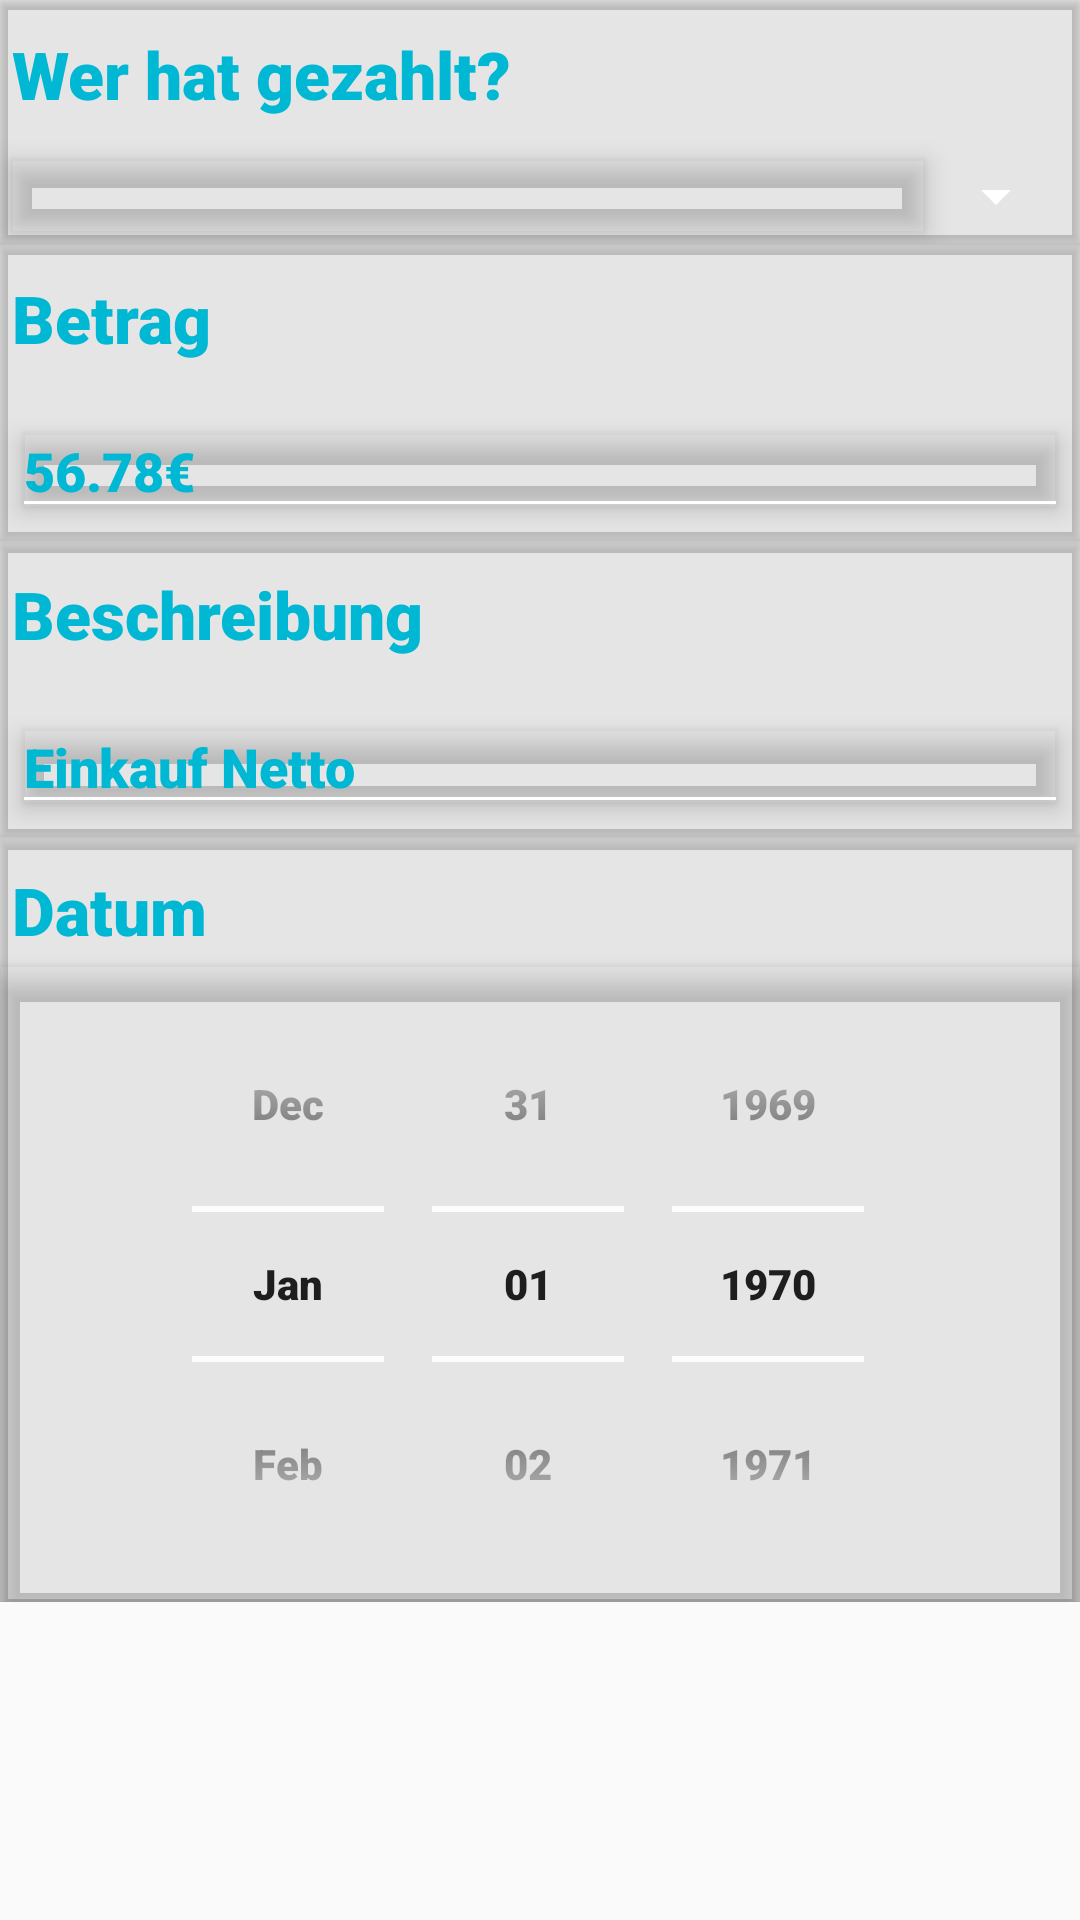

Reconstruct the res/layout file that produces this screen, plus the resources it refers to.
<!-- AndroidManifest.xml: application theme AppTheme -->
<!-- res/layout/dialog_add_expense.xml -->
<?xml version="1.0" encoding="utf-8"?>
<androidx.core.widget.NestedScrollView
    xmlns:android="http://schemas.android.com/apk/res/android"
    android:layout_width="match_parent"
    android:layout_height="match_parent">
<LinearLayout
    xmlns:android="http://schemas.android.com/apk/res/android" android:layout_width="match_parent"
    android:layout_height="match_parent"
    android:id="@+id/dialog_add_expense_linear"
    android:orientation="vertical"
    android:background="@color/colorPrimary"
    android:outlineProvider="paddedBounds">

    <LinearLayout
        xmlns:android="http://schemas.android.com/apk/res/android" android:layout_width="match_parent"
        android:layout_height="wrap_content"
        android:orientation="vertical"
        android:elevation="2dp"
        android:outlineProvider="paddedBounds">
        <TextView
            android:layout_width="match_parent"
            android:layout_height="wrap_content"
            android:id="@+id/expense_person"
            android:text="Wer hat gezahlt?"
            android:textStyle="bold"
            android:textSize="22sp"
            android:textColor="@color/colorAccent"
            android:scaleType="center"
            android:layout_marginTop="10dp"
            android:layout_marginStart="4dp"
            android:layout_marginEnd="4dp"
            android:layout_marginBottom="4dp"

            />

        <Spinner
            android:id="@+id/expense_person_edit"
            android:layout_width="match_parent"
            android:textColor="@color/colorAccent"
            android:layout_height="wrap_content"
            android:layout_marginTop="10dp"
            android:layout_marginStart="4dp"
            android:layout_marginEnd="4dp"
            android:layout_marginBottom="4dp"
            android:inputType="text"
            android:imeOptions="actionDone"
            android:elevation="5dp"
            android:outlineProvider="paddedBounds"
            />
    </LinearLayout>


    <LinearLayout
        xmlns:android="http://schemas.android.com/apk/res/android" android:layout_width="match_parent"
        android:layout_height="wrap_content"
        android:orientation="vertical"
        android:elevation="2dp"
        android:outlineProvider="paddedBounds">
        <TextView
            android:layout_width="match_parent"
            android:layout_height="wrap_content"
            android:id="@+id/expense_amount"
            android:text="Betrag"
            android:textStyle="bold"
            android:textSize="22sp"
            android:textColor="@color/colorAccent"
            android:scaleType="center"
            android:layout_marginTop="10dp"
            android:layout_marginStart="4dp"
            android:layout_marginEnd="4dp"
            android:layout_marginBottom="4dp"

            />

        <EditText
            android:id="@+id/expense_amount_edit"
            android:layout_width="match_parent"
            android:layout_height="wrap_content"
            android:layout_marginTop="10dp"
            android:layout_marginStart="4dp"
            android:layout_marginEnd="4dp"
            android:layout_marginBottom="4dp"
            android:hint="56.78€"
            android:textColorHint="@color/colorHint"
            android:textColor="@color/colorAccent"
            android:inputType="number"
            android:digits="0123456789."
            android:imeOptions="actionDone"
            android:elevation="5dp"
            android:outlineProvider="paddedBounds"
            />
    </LinearLayout>

    <LinearLayout
        xmlns:android="http://schemas.android.com/apk/res/android" android:layout_width="match_parent"
        android:layout_height="wrap_content"
        android:orientation="vertical"
        android:elevation="2dp"
        android:outlineProvider="paddedBounds">
        <TextView
            android:layout_width="match_parent"
            android:layout_height="wrap_content"
            android:id="@+id/expense_descr"
            android:text="Beschreibung"
            android:textStyle="bold"
            android:textSize="22sp"
            android:textColor="@color/colorAccent"
            android:scaleType="center"
            android:layout_marginTop="10dp"
            android:layout_marginStart="4dp"
            android:layout_marginEnd="4dp"
            android:layout_marginBottom="4dp"
            />

        <EditText
            android:id="@+id/expense_descr_edit"
            android:layout_width="match_parent"
            android:layout_height="wrap_content"
            android:textColor="@color/colorAccent"
            android:layout_marginTop="10dp"
            android:layout_marginStart="4dp"
            android:layout_marginEnd="4dp"
            android:layout_marginBottom="4dp"
            android:hint="Einkauf Netto"
            android:textColorHint="@color/colorHint"
            android:inputType="text"
            android:imeOptions="actionDone"
            android:elevation="5dp"
            android:outlineProvider="paddedBounds"
            />
    </LinearLayout>

    <LinearLayout
        xmlns:android="http://schemas.android.com/apk/res/android" android:layout_width="match_parent"
        android:layout_height="wrap_content"
        android:orientation="vertical"
        android:elevation="2dp"
        android:outlineProvider="paddedBounds">
        <TextView
            android:layout_width="match_parent"
            android:layout_height="wrap_content"
            android:id="@+id/expense_date"
            android:text="Datum"
            android:textStyle="bold"
            android:textColor="@color/colorAccent"
            android:textSize="22sp"
            android:scaleType="center"
            android:layout_marginTop="10dp"
            android:layout_marginStart="4dp"
            android:layout_marginEnd="4dp"
            android:layout_marginBottom="4dp"
            />

        <DatePicker
            android:layout_width="match_parent"
            android:layout_height="wrap_content"
            android:id="@+id/expense_date_edit"
            android:datePickerMode="spinner"
            android:calendarViewShown="false"
            android:textColor="@color/colorAccent"
            android:calendarTextColor="@color/colorAccent"
            android:elevation="5dp"
            android:outlineProvider="paddedBounds">

        </DatePicker>
    </LinearLayout>

</LinearLayout>
</androidx.core.widget.NestedScrollView>
<!-- resources referenced by this layout -->
<resources>
  <color name="colorAccent">#00B8D4</color>
  <color name="colorPrimary">#19222222</color>
  <style name="AppTheme" parent="Theme.AppCompat.Light.NoActionBar">
          
          <item name="colorPrimary">@color/colorPrimary</item>
          <item name="colorPrimaryDark">@color/colorPrimaryDark</item>
          <item name="colorAccent">@color/colorAccent</item>
          <item name="android:textColorSecondary">@color/colorWhite</item>
          <item name="android:windowActionBar">false</item>
          <item name="android:windowNoTitle">true</item>
          <item name="android:fontFamily">sans-serif-black</item>
          <item name="android:shadowDx">1</item>
          <item name="android:shadowDy">1</item>
          <item name="android:shadowRadius">2</item>
          <item name="android:shadowColor">@color/color_shadow</item>
      </style>
  <color name="colorPrimaryDark">#4DE91E58</color>
  <color name="colorWhite">#FFFFFF</color>
</resources>
